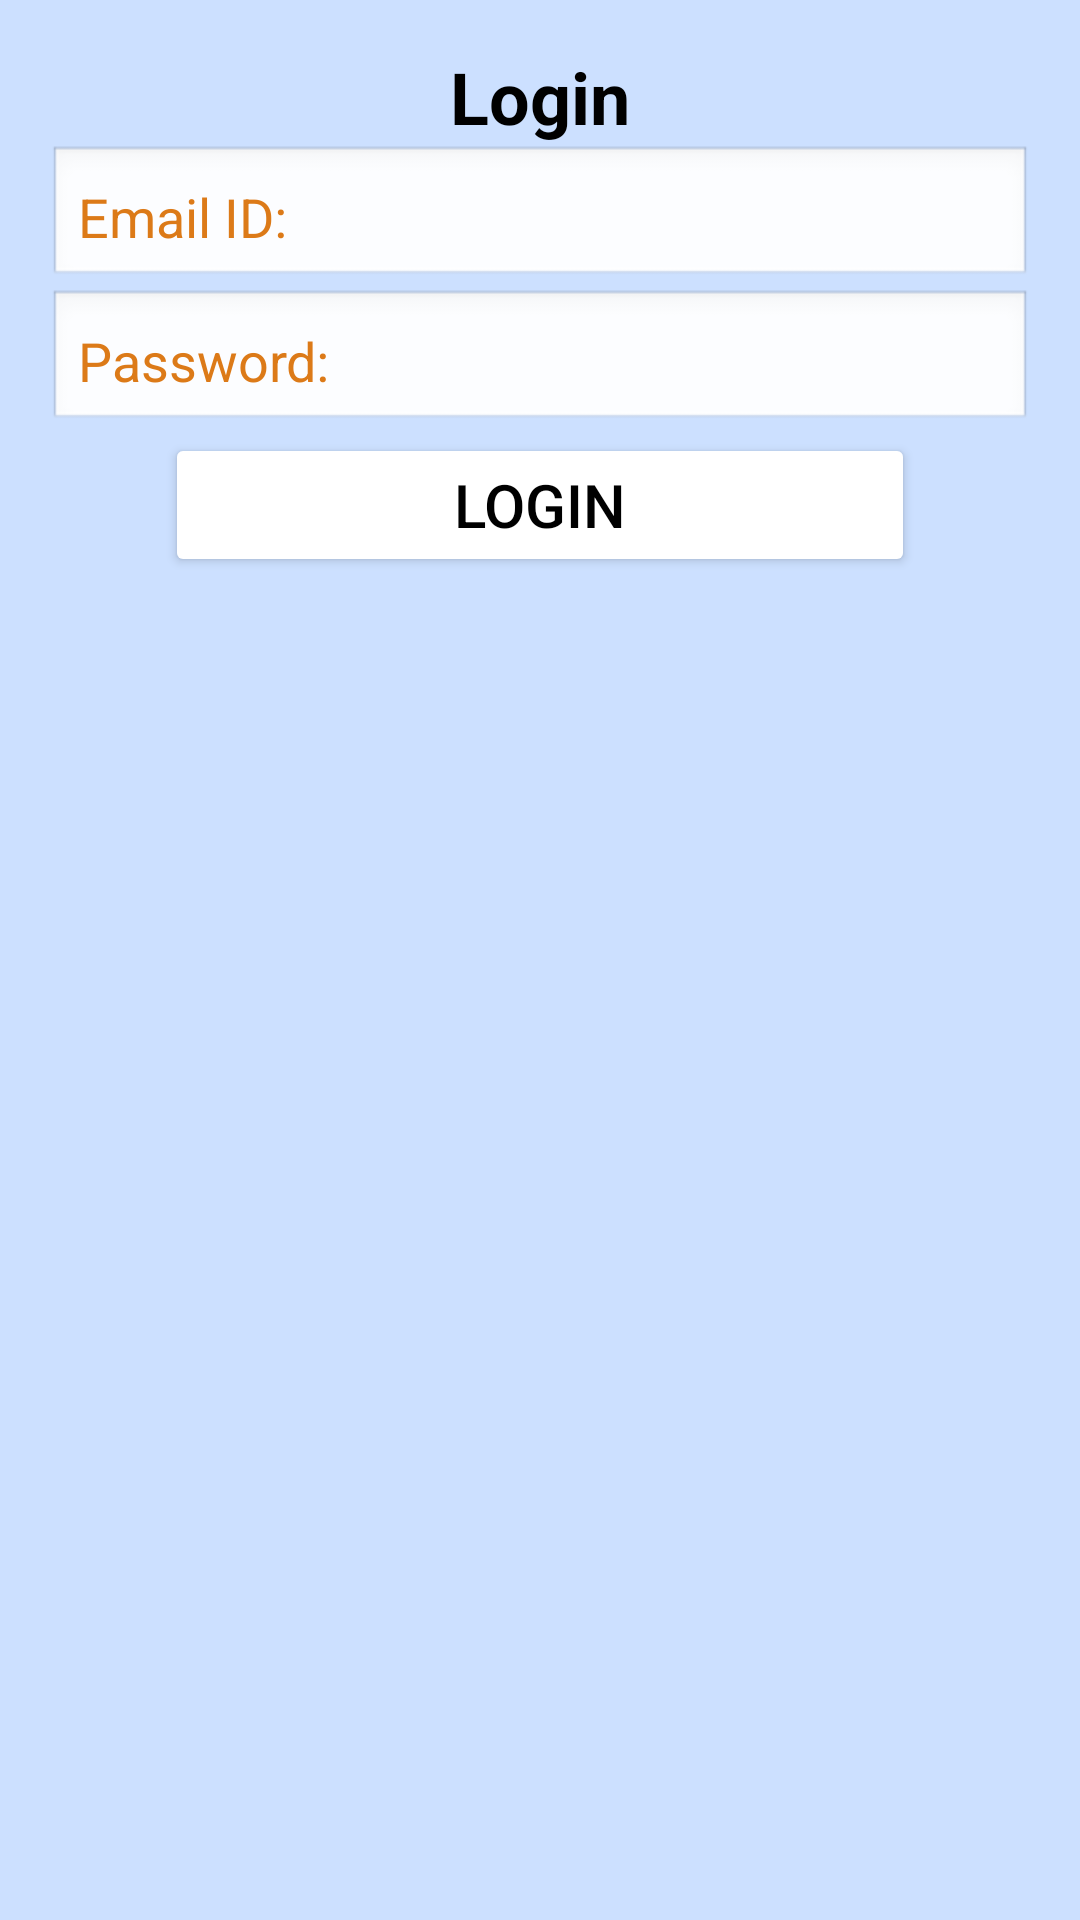

Here is an Android app screen rendered from its layout file. Give the layout XML and the strings, colors and styles it references.
<!-- AndroidManifest.xml: activity theme Theme.SwiftBite -->
<!-- res/layout/activity_login.xml -->
<?xml version="1.0" encoding="utf-8"?>
<androidx.constraintlayout.widget.ConstraintLayout
    xmlns:android="http://schemas.android.com/apk/res/android"
    xmlns:app="http://schemas.android.com/apk/res-auto"
    android:layout_width="match_parent"
    android:layout_height="match_parent"
    android:background="#CCE0FF"
    android:padding="16dp">

    <TextView
        android:id="@+id/textViewLogin"
        android:layout_width="wrap_content"
        android:layout_height="wrap_content"
        android:text="Login"
        android:textSize="24sp"
        android:textStyle="bold"
        android:textColor="#000000"
        android:layout_marginBottom="32dp"
        app:layout_constraintTop_toTopOf="parent"
        app:layout_constraintStart_toStartOf="parent"
        app:layout_constraintEnd_toEndOf="parent" />

    <EditText
        android:id="@+id/editTextEmail"
        android:layout_width="0dp"
        android:layout_height="wrap_content"
        android:hint="Email ID:"
        android:background="@android:drawable/edit_text"
        android:padding="10dp"
        android:layout_marginBottom="16dp"
        app:layout_constraintTop_toBottomOf="@+id/textViewLogin"
        app:layout_constraintStart_toStartOf="parent"
        app:layout_constraintEnd_toEndOf="parent" />

    <EditText
        android:id="@+id/editTextPassword"
        android:layout_width="0dp"
        android:layout_height="wrap_content"
        android:hint="Password:"
        android:inputType="textPassword"
        android:background="@android:drawable/edit_text"
        android:padding="10dp"
        android:layout_marginBottom="32dp"
        app:layout_constraintTop_toBottomOf="@+id/editTextEmail"
        app:layout_constraintStart_toStartOf="parent"
        app:layout_constraintEnd_toEndOf="parent" />

    <Button
        android:id="@+id/nextButton"
        android:layout_width="250dp"
        android:layout_height="wrap_content"
        android:text="Login"
        android:textSize="20sp"
        android:padding="10dp"
        android:backgroundTint="#FFFFFF"
        android:textColor="#000000"
        android:onClick="login"
        app:layout_constraintTop_toBottomOf="@+id/editTextPassword"
        app:layout_constraintStart_toStartOf="parent"
        app:layout_constraintEnd_toEndOf="parent" />


</androidx.constraintlayout.widget.ConstraintLayout>
<!-- resources referenced by this layout -->
<resources>
  <style name="Theme.SwiftBite" parent="Base.Theme.SwiftBite" />
  <style name="Base.Theme.SwiftBite" parent="Theme.Material3.DayNight.NoActionBar">
          
          
          <item name="android:textColorHint">@color/hint_color</item>
      </style>
  <color name="hint_color">#DC7A18</color>
</resources>
